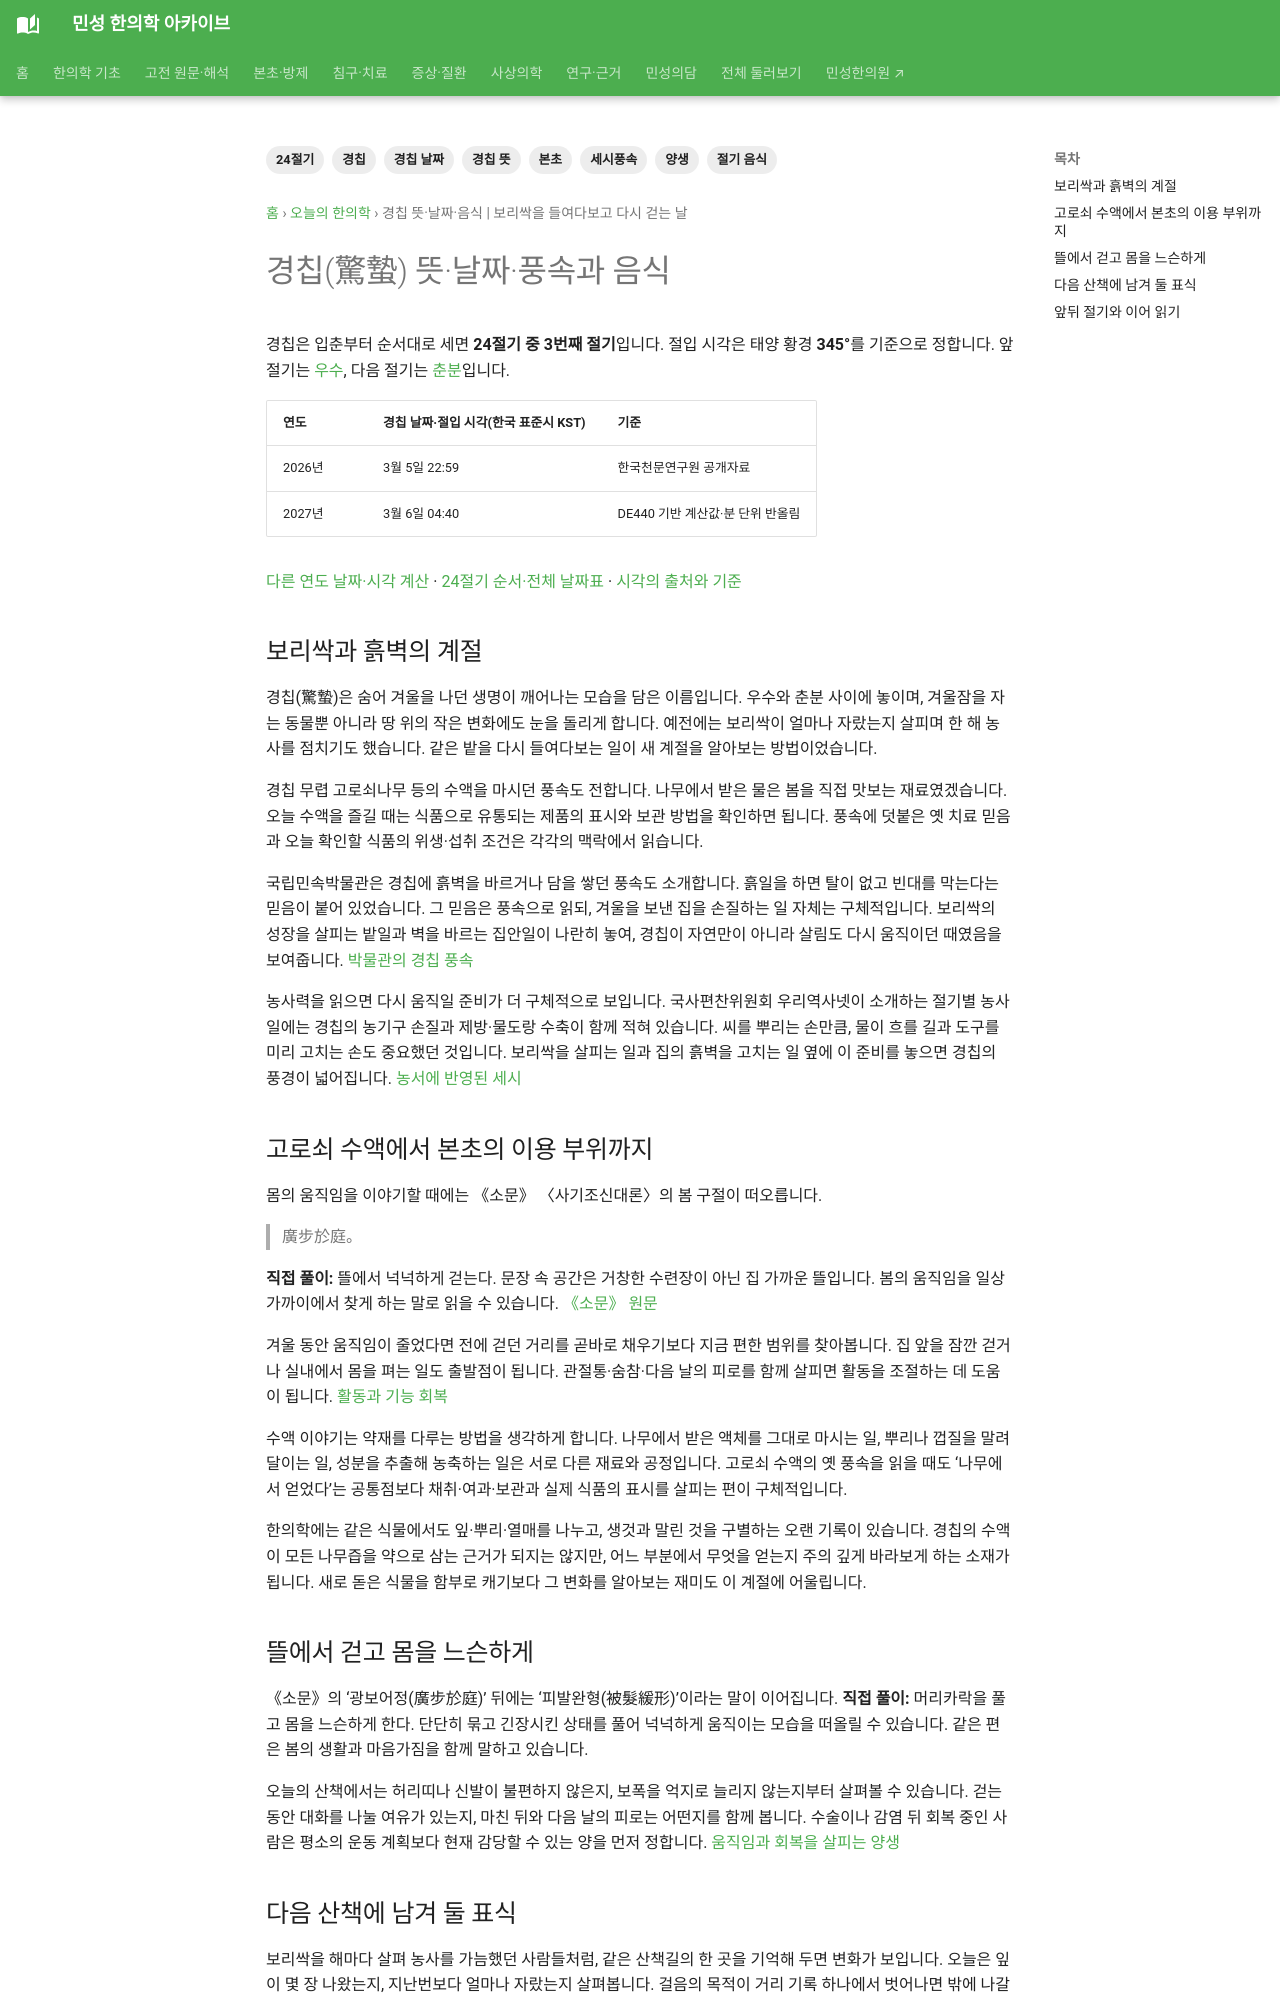

repository: joowon1111/minseong-korean-medicine-wiki · page: daily-korean-medicine/solar-terms/gyeongchip/index.html · generator: mkdocs

---
title: 경칩 뜻·날짜·음식 | 보리싹을 들여다보고 다시 걷는 날
description: 경칩(驚蟄)의 뜻과 2026·2027년 날짜·절입 시각, 풍속과 음식을 알아봅니다. 보리싹을 들여다보고 다시 걷는 날 이야기를 본초·고전 원문과 함께 읽습니다.
tags: [24절기, 경칩, 경칩 뜻, 경칩 날짜, 절기 음식, 세시풍속, 본초, 양생]
---
# 경칩(驚蟄) 뜻·날짜·풍속과 음식 {#gyeongchip}

경칩은 입춘부터 순서대로 세면 **24절기 중 3번째 절기**입니다. 절입 시각은 태양 황경 **345°**를 기준으로 정합니다. 앞 절기는 [우수](usu.md), 다음 절기는 [춘분](chunbun.md)입니다.

| 연도 | 경칩 날짜·절입 시각(한국 표준시 KST) | 기준 |
|---|---|---|
| 2026년 | 3월 5일 22:59 | 한국천문연구원 공개자료 |
| 2027년 | 3월 6일 04:40 | DE440 기반 계산값·분 단위 반올림 |

[다른 연도 날짜·시각 계산](../solar-terms.md#solar-calculator) · [24절기 순서·전체 날짜표](../solar-terms.md) · [시각의 출처와 기준](../solar-terms.md#annual-time)

<!-- solar-story:start -->
## 보리싹과 흙벽의 계절

경칩(驚蟄)은 숨어 겨울을 나던 생명이 깨어나는 모습을 담은 이름입니다. 우수와 춘분 사이에 놓이며, 겨울잠을 자는 동물뿐 아니라 땅 위의 작은 변화에도 눈을 돌리게 합니다. 예전에는 보리싹이 얼마나 자랐는지 살피며 한 해 농사를 점치기도 했습니다. 같은 밭을 다시 들여다보는 일이 새 계절을 알아보는 방법이었습니다.

경칩 무렵 고로쇠나무 등의 수액을 마시던 풍속도 전합니다. 나무에서 받은 물은 봄을 직접 맛보는 재료였겠습니다. 오늘 수액을 즐길 때는 식품으로 유통되는 제품의 표시와 보관 방법을 확인하면 됩니다. 풍속에 덧붙은 옛 치료 믿음과 오늘 확인할 식품의 위생·섭취 조건은 각각의 맥락에서 읽습니다.

국립민속박물관은 경칩에 흙벽을 바르거나 담을 쌓던 풍속도 소개합니다. 흙일을 하면 탈이 없고 빈대를 막는다는 믿음이 붙어 있었습니다. 그 믿음은 풍속으로 읽되, 겨울을 보낸 집을 손질하는 일 자체는 구체적입니다. 보리싹의 성장을 살피는 밭일과 벽을 바르는 집안일이 나란히 놓여, 경칩이 자연만이 아니라 살림도 다시 움직이던 때였음을 보여줍니다. [박물관의 경칩 풍속](https://webzine.nfm.go.kr/2016/02/24/꿈틀꿈틀-경칩/)

농사력을 읽으면 다시 움직일 준비가 더 구체적으로 보입니다. 국사편찬위원회 우리역사넷이 소개하는 절기별 농사 일에는 경칩의 농기구 손질과 제방·물도랑 수축이 함께 적혀 있습니다. 씨를 뿌리는 손만큼, 물이 흐를 길과 도구를 미리 고치는 손도 중요했던 것입니다. 보리싹을 살피는 일과 집의 흙벽을 고치는 일 옆에 이 준비를 놓으면 경칩의 풍경이 넓어집니다. [농서에 반영된 세시](https://contents.history.go.kr/front/km/print.do?levelId=km_036_0050_0020_0020&whereStr=)

## 고로쇠 수액에서 본초의 이용 부위까지

몸의 움직임을 이야기할 때에는 《소문》 〈사기조신대론〉의 봄 구절이 떠오릅니다.

> 廣步於庭。

**직접 풀이:** 뜰에서 넉넉하게 걷는다. 문장 속 공간은 거창한 수련장이 아닌 집 가까운 뜰입니다. 봄의 움직임을 일상 가까이에서 찾게 하는 말로 읽을 수 있습니다. [《소문》 원문](https://zh.wikisource.org/wiki/黃帝內經/素問第一卷)

겨울 동안 움직임이 줄었다면 전에 걷던 거리를 곧바로 채우기보다 지금 편한 범위를 찾아봅니다. 집 앞을 잠깐 걷거나 실내에서 몸을 펴는 일도 출발점이 됩니다. 관절통·숨참·다음 날의 피로를 함께 살피면 활동을 조절하는 데 도움이 됩니다. [활동과 기능 회복](../../conditions/frailty-sarcopenia.md)

수액 이야기는 약재를 다루는 방법을 생각하게 합니다. 나무에서 받은 액체를 그대로 마시는 일, 뿌리나 껍질을 말려 달이는 일, 성분을 추출해 농축하는 일은 서로 다른 재료와 공정입니다. 고로쇠 수액의 옛 풍속을 읽을 때도 ‘나무에서 얻었다’는 공통점보다 채취·여과·보관과 실제 식품의 표시를 살피는 편이 구체적입니다.

한의학에는 같은 식물에서도 잎·뿌리·열매를 나누고, 생것과 말린 것을 구별하는 오랜 기록이 있습니다. 경칩의 수액이 모든 나무즙을 약으로 삼는 근거가 되지는 않지만, 어느 부분에서 무엇을 얻는지 주의 깊게 바라보게 하는 소재가 됩니다. 새로 돋은 식물을 함부로 캐기보다 그 변화를 알아보는 재미도 이 계절에 어울립니다.
